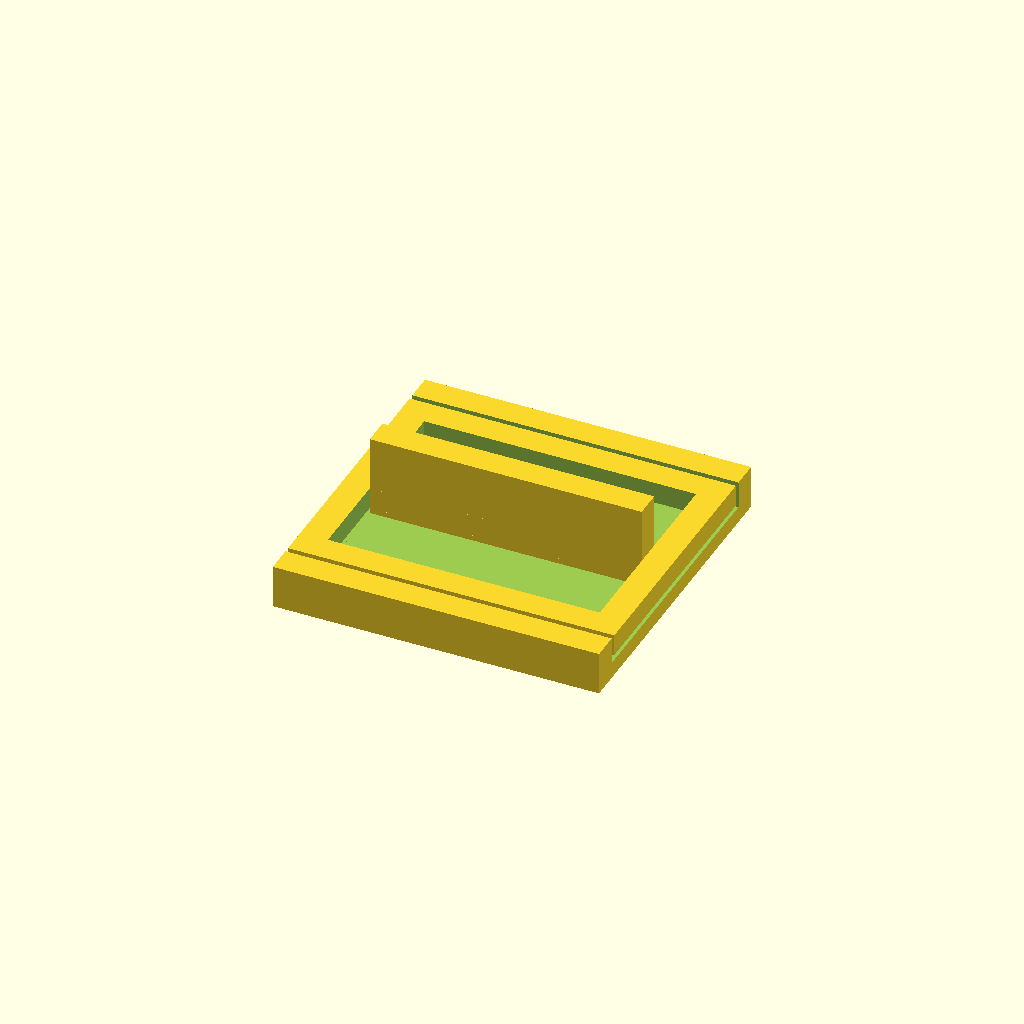
Cell 1 — every parameter at its default value.
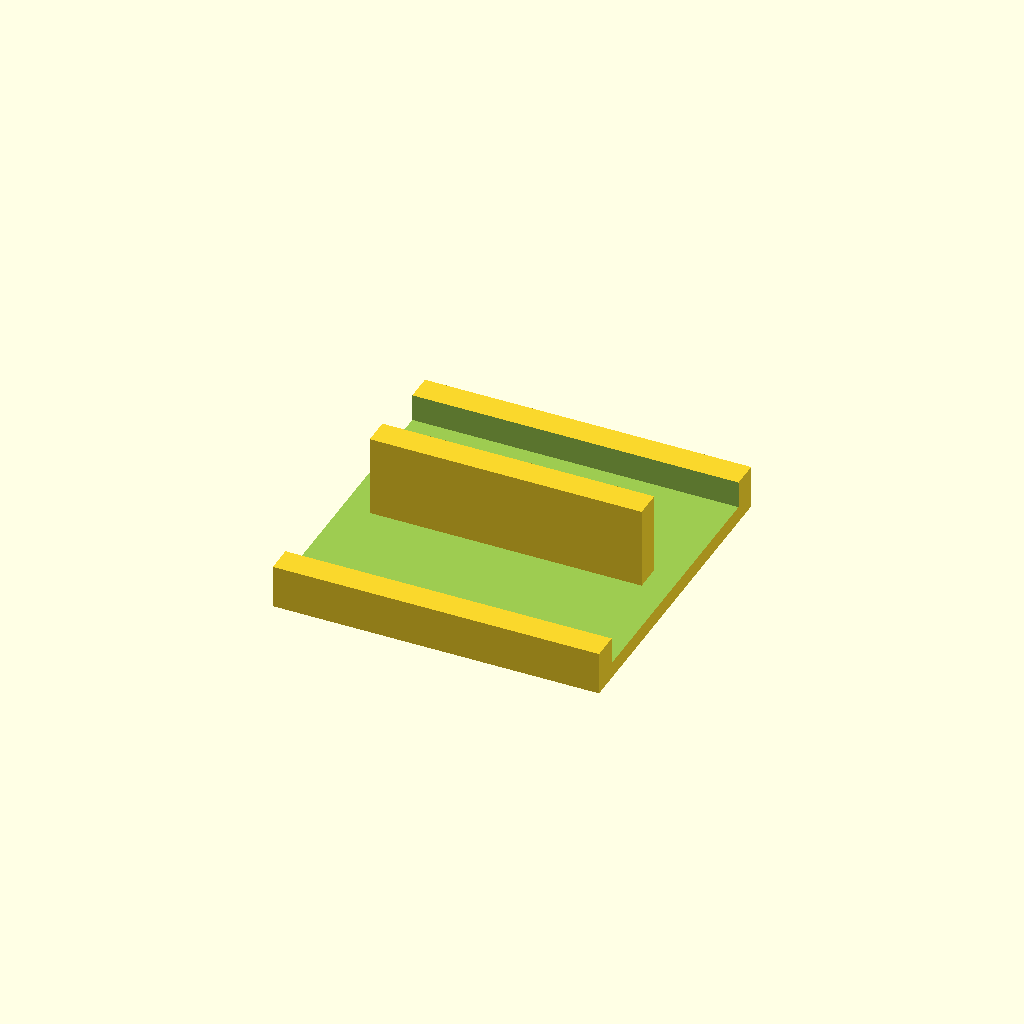
Cell 2: part = "base" (everything else at default).
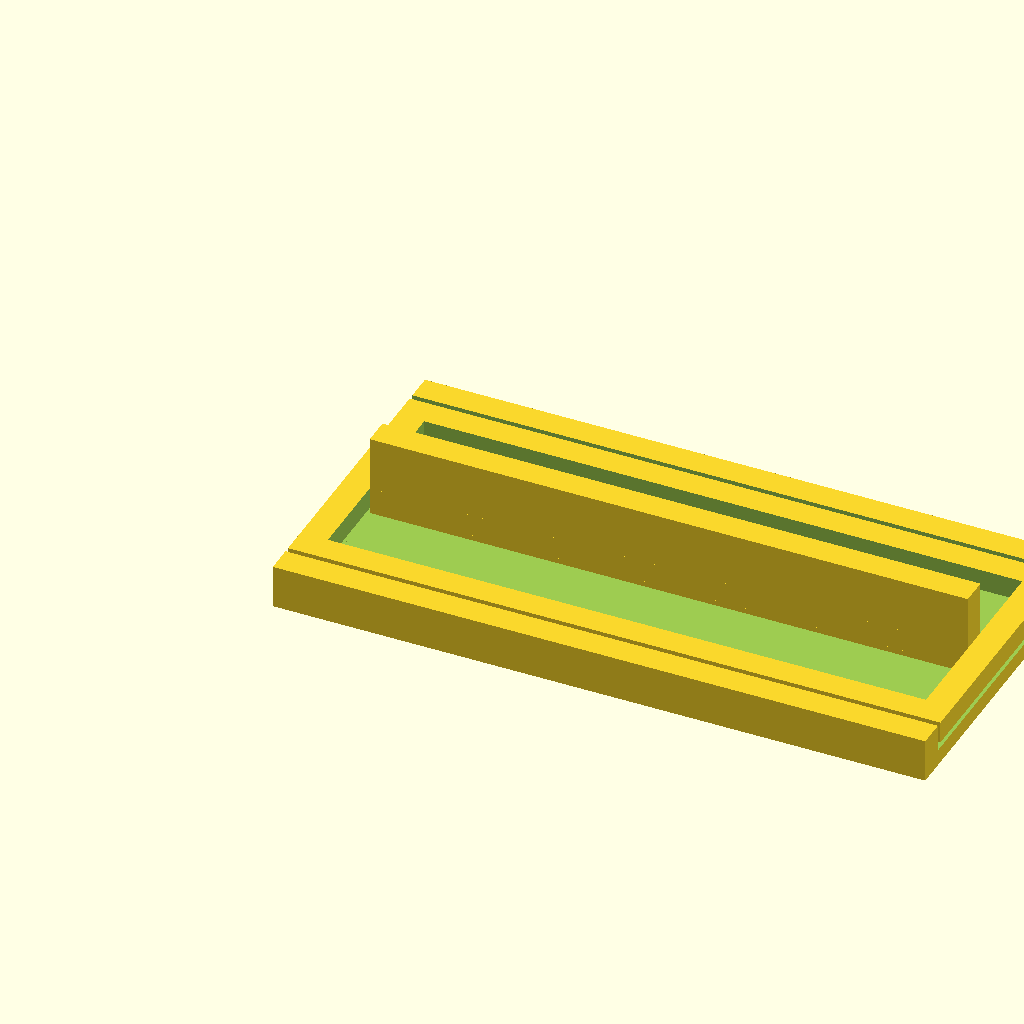
Cell 3 — width set to 120, the other parameters unchanged.
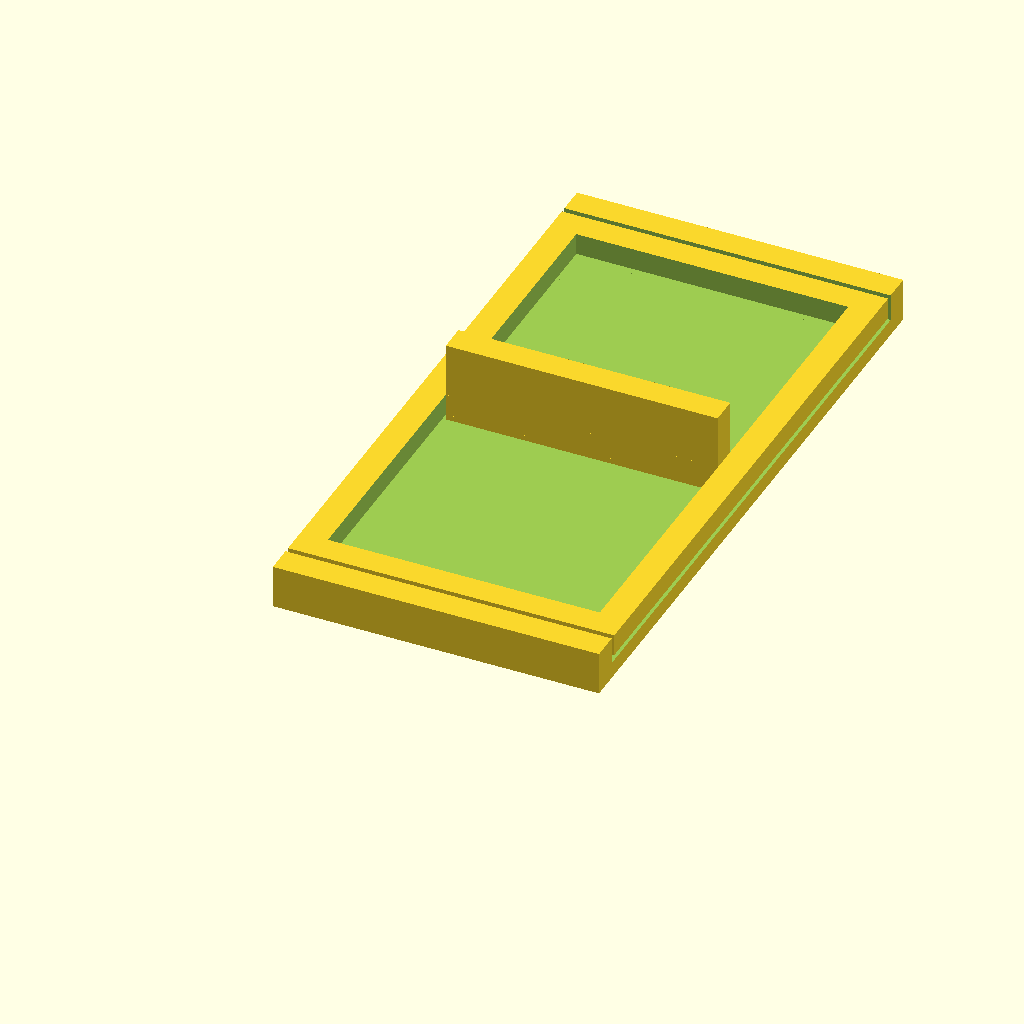
Cell 4 — length set to 120, the other parameters unchanged.
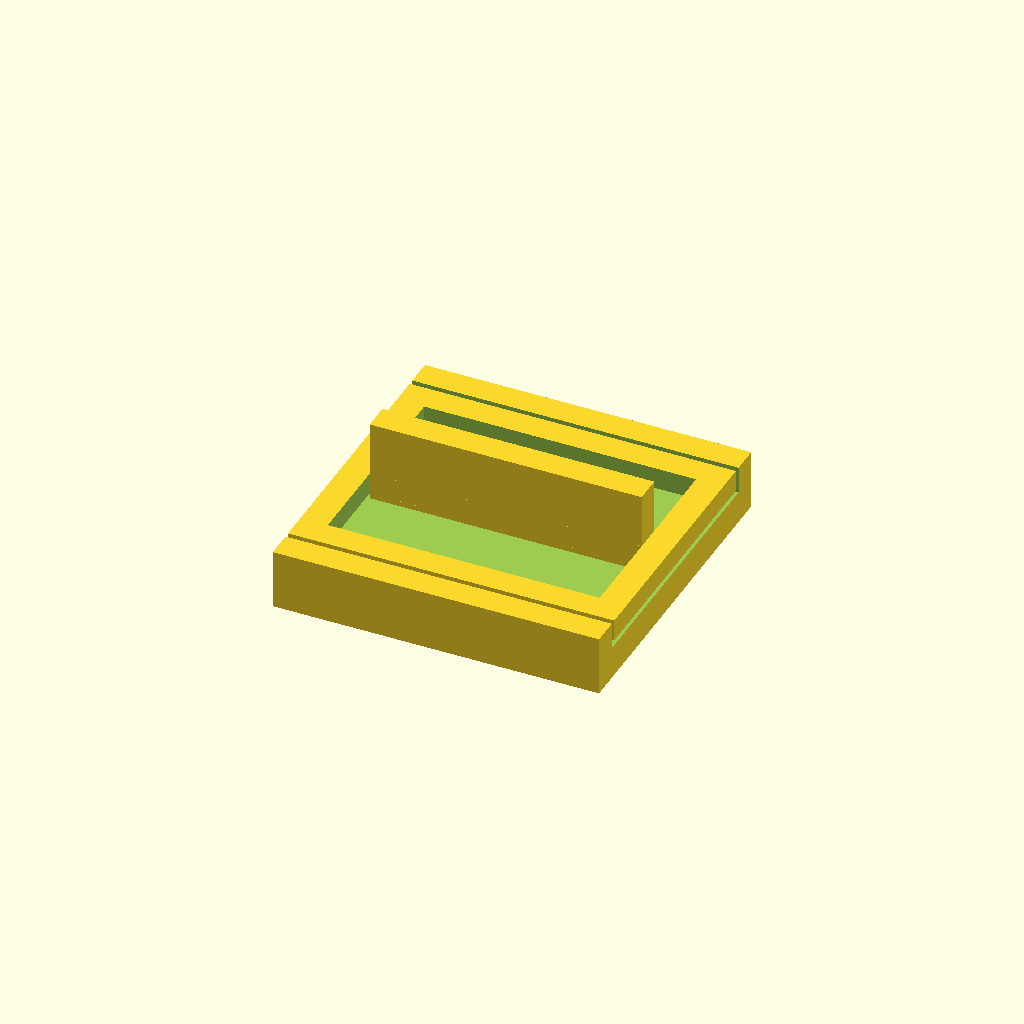
Cell 5: height = 6 (everything else at default).
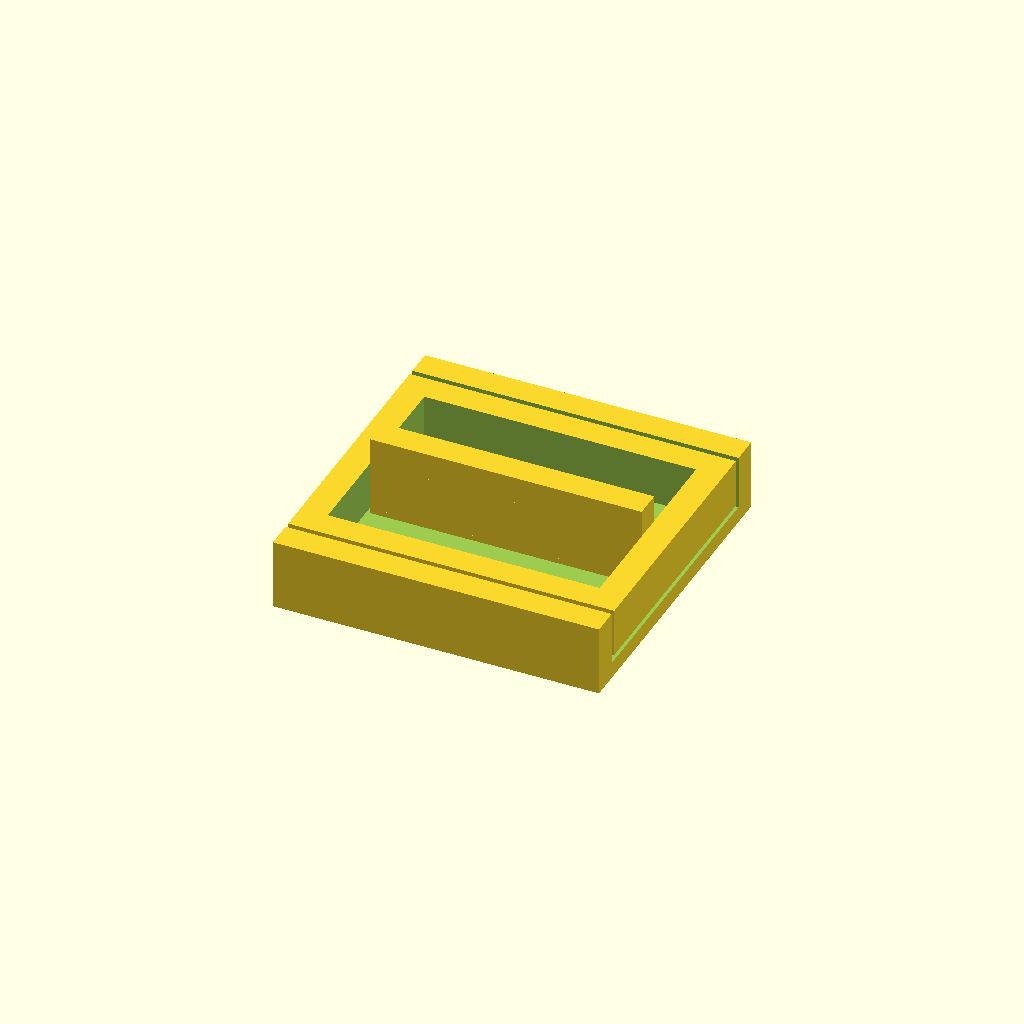
Cell 6 — bracketHeight set to 10, the other parameters unchanged.
All cells are drawn from one camera (rotation 55°, 0°, 25°, orthographic, colour scheme Cornfield), so only the parameter changes between them.
The OpenSCAD source (inputs/thingiverse/files/thing-933848/grinding-block.scad):
// preview[view:south west, tilt:top diagonal]

/* [Base] */
// Width of the grinding surface
width = 60;
// Length of the grinding surface
length = 60;
// Height of the grinding surface
height = 3;

/* [Bracket] */
// The height of the bracket
bracketHeight = 5;
// Wall thickness of the bracket
bracketWall = 5;
// The padding between base and bracket has to fit the sandpaper and account for shrinking
padding = 1;

/* [Handle] */
// Height of the handle
handleHeight = 15;
// Width of the handle
handleWidth = 5;

/* [View] */
// Which parts would you like to see?
part = "all"; // [all:Base and Bracket, base:Base Only, bracket:Bracket Only]

/* [Hidden] */
backen = 5;
bracketWidth = width;
bracketLength = length - backen * 2 - padding * 2;

print_part();

module print_part() {
	if(part == "base")
		printBase();
	else if(part == "bracket")
		printBracket();
	else
		printBoth();
}

module printBoth() {
	basePlate();

	translate([0, padding + backen, height + padding])
		bracket();
}

module printBase() {
	basePlate();
}

module printBracket() {
	bracket();
}

module basePlate() {
	handleLength = width - backen * 2;

	difference() {
		cube([width, length, height + bracketHeight]);
		
		translate([-1, backen, height])
			cube([width + 2, length - backen * 2, bracketHeight + 1]);
	}
	
	/* Handle */
	translate([backen, (length / 2) - (handleWidth / 2), height])
		cube([handleLength, handleWidth, handleHeight]);
}

module bracket() {
	innerWidth = bracketWidth - bracketWall * 2;
	innerLength = bracketLength - bracketWall * 2;
	bracketHeight = bracketHeight - padding;

	difference() {
		cube([bracketWidth, bracketLength, bracketHeight]);

		translate([bracketWall, bracketWall, -1])
			cube([innerWidth, innerLength, bracketHeight + 2]);
	}
}
Customizer parameters (derived from the source; name, type, default, range or options):
width: number, default 60
length: number, default 60
height: number, default 3
bracketHeight: number, default 5
bracketWall: number, default 5
padding: number, default 1
handleHeight: number, default 15
handleWidth: number, default 5
part: string, default "all", options "all", "base", "bracket"
